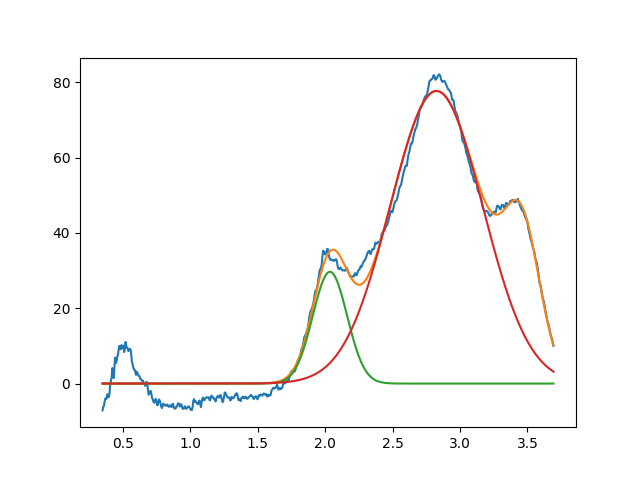

Values plotted in this chart, from the file beside it:
2.035662574031828598e+00, 2.965800472745562288e+01, 2.999999999999048983e-01, 9.999999999999998890e-01
2.825368533336055865e+00, 7.767576306128667341e+01, 8.075432504579109771e-01, 9.999999999995399236e-01
3.461709478529312989e+00, 3.303508895727379269e+01, 3.087646590544678715e-01, 9.999999999999998890e-01
